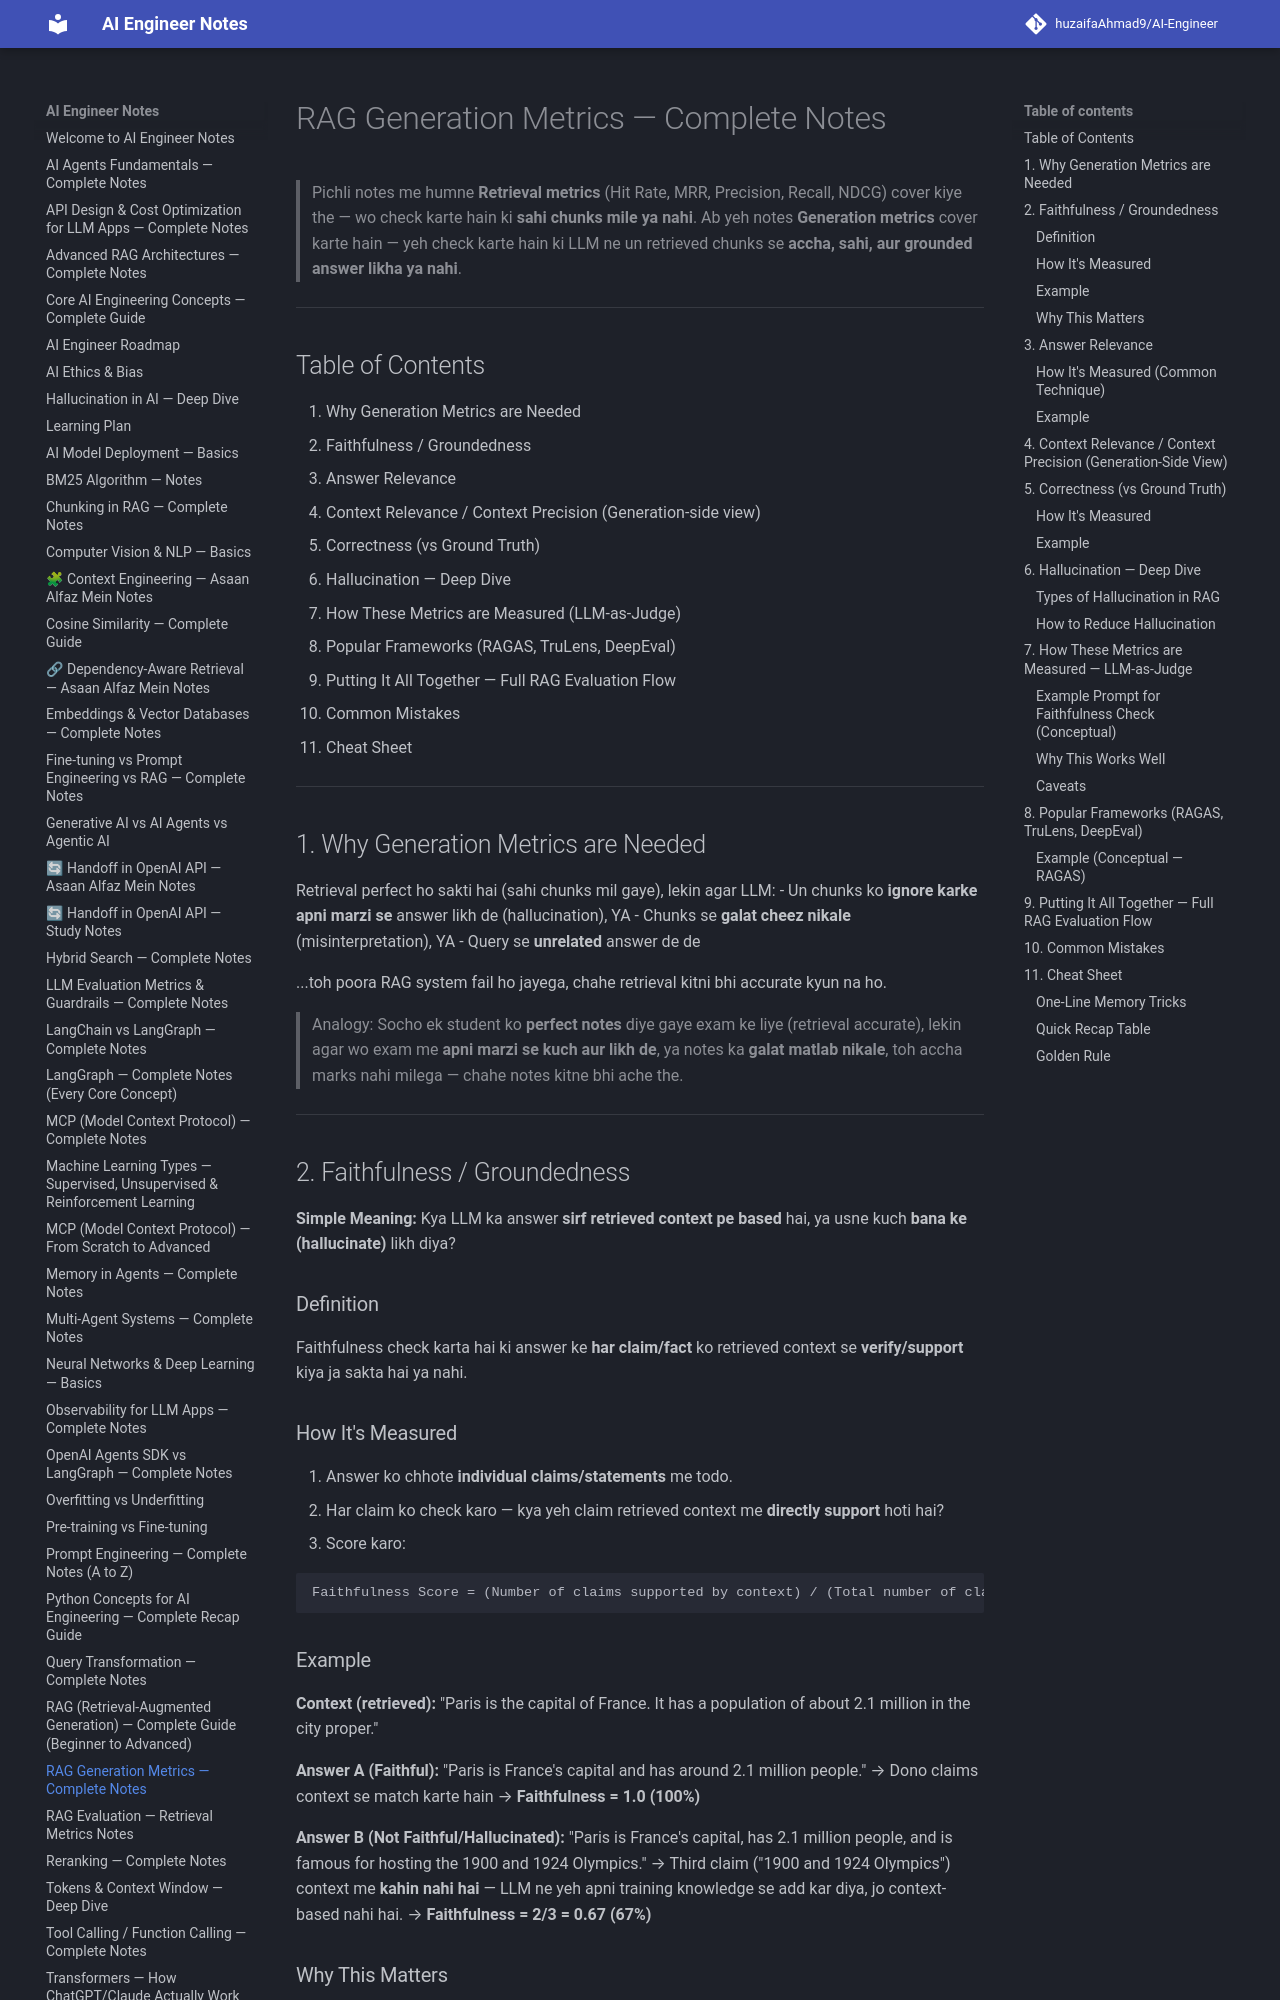

repository: huzaifaglixen-dotcom/Notes · page: RAG_Generation_Metrics_Notes/index.html · generator: mkdocs

# RAG Generation Metrics — Complete Notes

> Pichli notes me humne **Retrieval metrics** (Hit Rate, MRR, Precision, Recall, NDCG) cover kiye the — wo check karte hain ki **sahi chunks mile ya nahi**.
> Ab yeh notes **Generation metrics** cover karte hain — yeh check karte hain ki LLM ne un retrieved chunks se **accha, sahi, aur grounded answer likha ya nahi**.

---

## Table of Contents
1. Why Generation Metrics are Needed
2. Faithfulness / Groundedness
3. Answer Relevance
4. Context Relevance / Context Precision (Generation-side view)
5. Correctness (vs Ground Truth)
6. Hallucination — Deep Dive
7. How These Metrics are Measured (LLM-as-Judge)
8. Popular Frameworks (RAGAS, TruLens, DeepEval)
9. Putting It All Together — Full RAG Evaluation Flow
10. Common Mistakes
11. Cheat Sheet

---

## 1. Why Generation Metrics are Needed

Retrieval perfect ho sakti hai (sahi chunks mil gaye), lekin agar LLM:
- Un chunks ko **ignore karke apni marzi se** answer likh de (hallucination), YA
- Chunks se **galat cheez nikale** (misinterpretation), YA
- Query se **unrelated** answer de de

...toh poora RAG system fail ho jayega, chahe retrieval kitni bhi accurate kyun na ho.

> Analogy: Socho ek student ko **perfect notes** diye gaye exam ke liye (retrieval accurate), lekin agar wo exam me **apni marzi se kuch aur likh de**, ya notes ka **galat matlab nikale**, toh accha marks nahi milega — chahe notes kitne bhi ache the.

---

## 2. Faithfulness / Groundedness

**Simple Meaning:** Kya LLM ka answer **sirf retrieved context pe based** hai, ya usne kuch **bana ke (hallucinate)** likh diya?

### Definition
Faithfulness check karta hai ki answer ke **har claim/fact** ko retrieved context se **verify/support** kiya ja sakta hai ya nahi.

### How It's Measured
1. Answer ko chhote **individual claims/statements** me todo.
2. Har claim ko check karo — kya yeh claim retrieved context me **directly support** hoti hai?
3. Score karo:
```
Faithfulness Score = (Number of claims supported by context) / (Total number of claims in answer)
```

### Example

**Context (retrieved):** "Paris is the capital of France. It has a population of about 2.1 million in the city proper."

**Answer A (Faithful):** "Paris is France's capital and has around 2.1 million people."
→ Dono claims context se match karte hain → **Faithfulness = 1.0 (100%)**

**Answer B (Not Faithful/Hallucinated):** "Paris is France's capital, has 2.1 million people, and is famous for hosting the 1900 and 1924 Olympics."
→ Third claim ("1900 and 1924 Olympics") context me **kahin nahi hai** — LLM ne yeh apni training knowledge se add kar diya, jo context-based nahi hai.
→ **Faithfulness = 2/3 = 0.67 (67%)**
